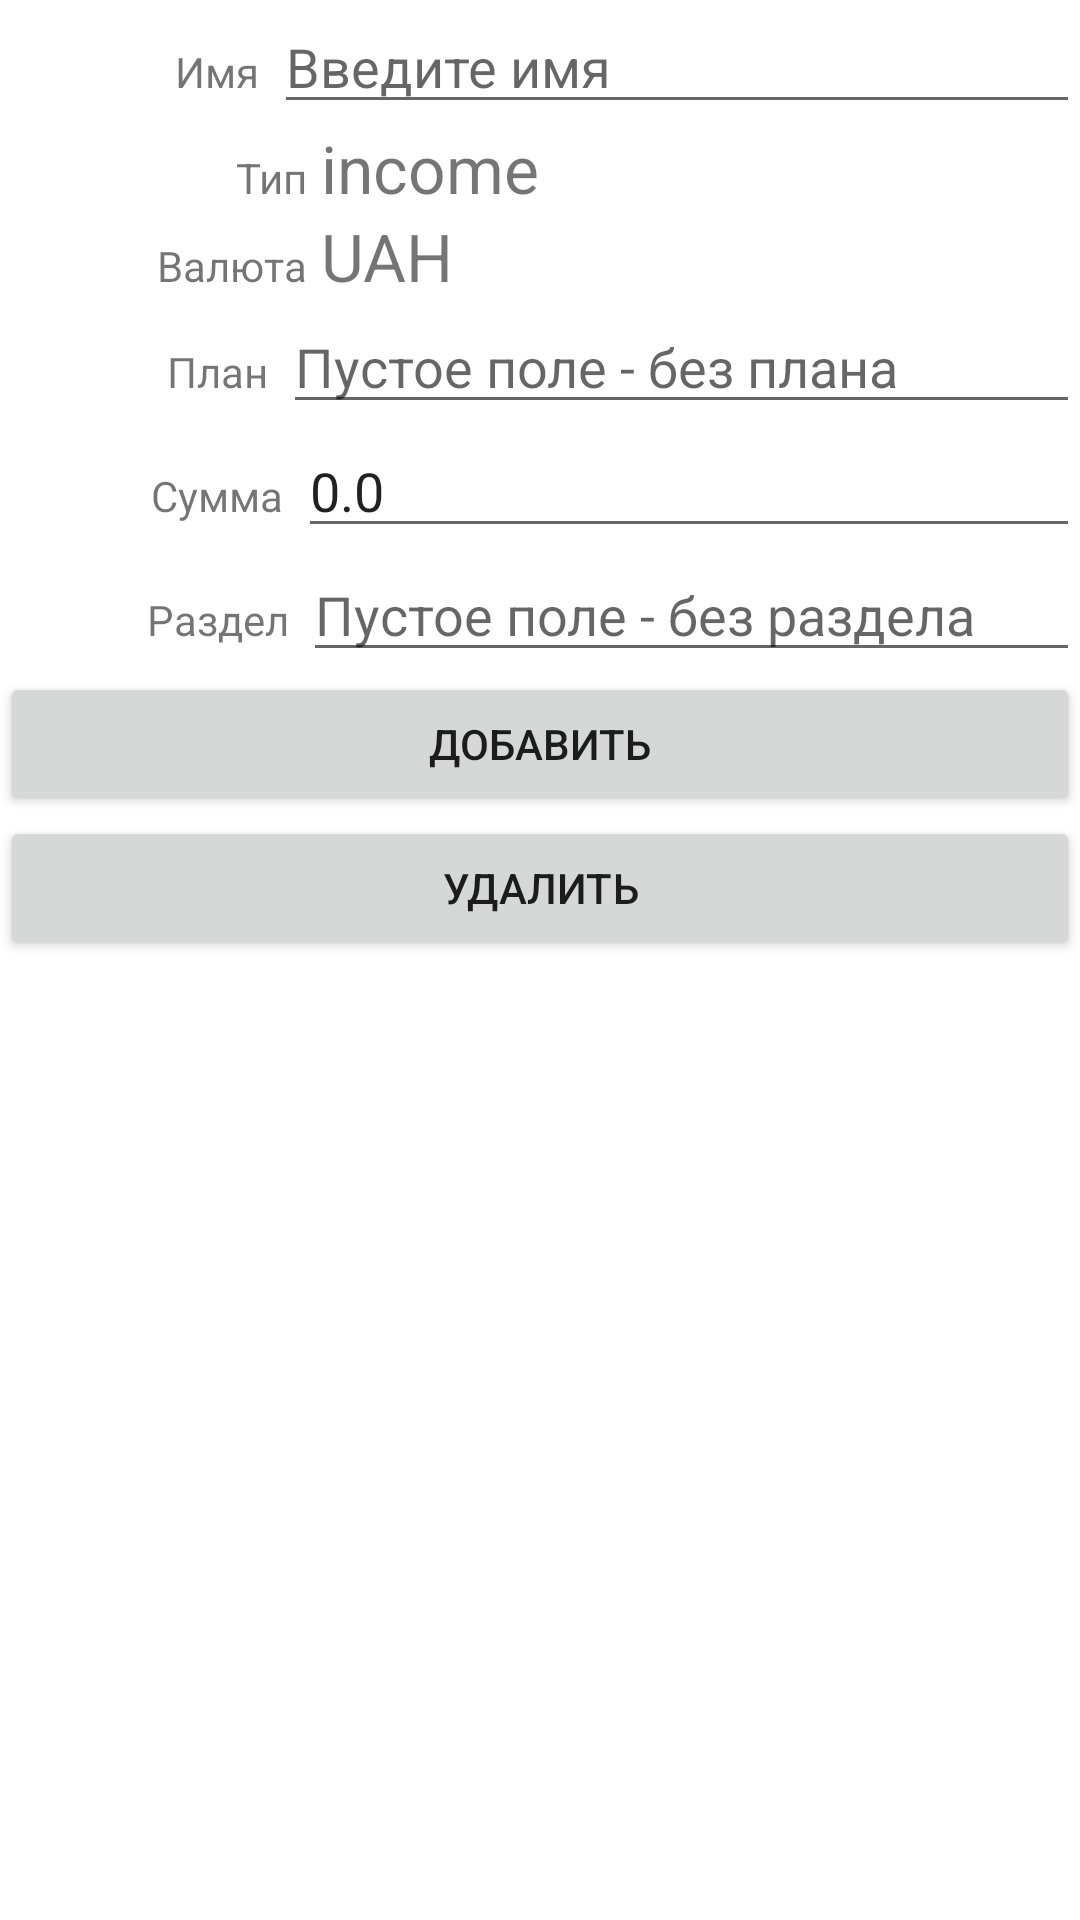

Reconstruct the res/layout file that produces this screen, plus the resources it refers to.
<!-- AndroidManifest.xml: application theme Theme.StudentsMoney -->
<!-- res/layout/fragment_add_hub.xml -->
<?xml version="1.0" encoding="utf-8"?>
<LinearLayout xmlns:android="http://schemas.android.com/apk/res/android"
    xmlns:tools="http://schemas.android.com/tools"
    android:layout_width="match_parent"
    android:layout_height="match_parent"
    android:orientation="vertical"
    tools:context=".ui.settings.AddHubFragment">

    <LinearLayout
        android:layout_width="match_parent"
        android:layout_height="wrap_content"
        android:orientation="horizontal">

        <TextView
            android:layout_width="wrap_content"
            android:layout_height="wrap_content"
            android:layout_weight="1"
            android:text="@string/name"
            android:gravity="end"
            android:paddingRight="5dp"/>

        <EditText
            android:id="@+id/nameEt"
            android:layout_width="wrap_content"
            android:layout_height="wrap_content"
            android:layout_weight="1"
            android:ems="10"
            android:inputType="text"
            android:hint="@string/hint_input_name"/>
    </LinearLayout>

    <LinearLayout
        android:layout_width="match_parent"
        android:layout_height="wrap_content"
        android:orientation="horizontal">

        <TextView
            android:layout_width="wrap_content"
            android:layout_height="wrap_content"
            android:layout_weight="1"
            android:text="@string/type"
            android:gravity="end"
            android:paddingRight="5dp"/>

        <TextView
            android:id="@+id/typeTv"
            android:layout_width="wrap_content"
            android:layout_height="wrap_content"
            android:layout_weight="2.3"
            android:textSize="22sp"
            android:text="income" />
    </LinearLayout>

    <LinearLayout
        android:layout_width="match_parent"
        android:layout_height="wrap_content"
        android:orientation="horizontal">

        <TextView
            android:layout_width="wrap_content"
            android:layout_height="wrap_content"
            android:layout_weight="1"
            android:text="@string/currency"
            android:gravity="end"
            android:paddingRight="5dp"/>

        <TextView
            android:id="@+id/currencyTv"
            android:layout_width="wrap_content"
            android:layout_height="wrap_content"
            android:layout_weight="4"
            android:textSize="22sp"
            android:text="UAH" />
    </LinearLayout>

    <LinearLayout
        android:layout_width="match_parent"
        android:layout_height="wrap_content"
        android:orientation="horizontal">

        <TextView
            android:layout_width="wrap_content"
            android:layout_height="wrap_content"
            android:layout_weight="1"
            android:text="@string/plan"
            android:gravity="end"
            android:paddingRight="5dp"/>

        <EditText
            android:id="@+id/plannedSumEt"
            android:layout_width="wrap_content"
            android:layout_height="wrap_content"
            android:layout_weight="1"
            android:ems="10"
            android:inputType="numberDecimal"
            android:digits="0123456789.-"
            android:hint="@string/hint_no_plan"/>
    </LinearLayout>

    <LinearLayout
        android:layout_width="match_parent"
        android:layout_height="wrap_content"
        android:orientation="horizontal">

        <TextView
            android:layout_width="wrap_content"
            android:layout_height="wrap_content"
            android:layout_weight="1"
            android:text="@string/sum"
            android:gravity="end"
            android:paddingRight="5dp"/>

        <EditText
            android:id="@+id/currentSumEt"
            android:layout_width="wrap_content"
            android:layout_height="wrap_content"
            android:layout_weight="1"
            android:ems="10"
            android:inputType="numberDecimal"
            android:digits="0123456789.-"
            android:text="0.0"/>
    </LinearLayout>

    <LinearLayout
        android:layout_width="match_parent"
        android:layout_height="wrap_content"
        android:orientation="horizontal">

        <TextView
            android:layout_width="wrap_content"
            android:layout_height="wrap_content"
            android:layout_weight="1"
            android:text="@string/area"
            android:gravity="end"
            android:paddingRight="5dp"/>

        <EditText
            android:id="@+id/areaEt"
            android:layout_width="wrap_content"
            android:layout_height="wrap_content"
            android:layout_weight="1"
            android:ems="10"
            android:inputType="text"
            android:hint="@string/hint_no_area"/>
    </LinearLayout>

    <Button
        android:id="@+id/addBtn"
        android:layout_width="match_parent"
        android:layout_height="wrap_content"
        android:text="добавить" />

    <Button
        android:id="@+id/deleteBtn"
        android:layout_width="match_parent"
        android:layout_height="wrap_content"
        android:text="@string/delete" />

</LinearLayout>
<!-- resources referenced by this layout -->
<resources>
  <string name="area">Раздел</string>
  <string name="currency">Валюта</string>
  <string name="delete">Удалить</string>
  <string name="hint_input_name">Введите имя</string>
  <string name="hint_no_area">Пустое поле - без раздела</string>
  <string name="hint_no_plan">Пустое поле - без плана</string>
  <string name="name">Имя</string>
  <string name="plan">План</string>
  <string name="sum">Сумма</string>
  <string name="type">Тип</string>
  <style name="Theme.StudentsMoney" parent="Theme.MaterialComponents.DayNight.DarkActionBar">
          
          <item name="colorPrimary">@color/purple_500</item>
          <item name="colorPrimaryVariant">@color/purple_700</item>
          <item name="colorOnPrimary">@color/white</item>
          
          <item name="colorSecondary">@color/teal_200</item>
          <item name="colorSecondaryVariant">@color/teal_700</item>
          <item name="colorOnSecondary">@color/black</item>
          
          <item name="android:statusBarColor" tools:targetApi="l">?attr/colorPrimaryVariant</item>
          
      </style>
  <!-- not gathered from this repository: default colours our renderer supplied (Android Studio template values) -->
  <color name="purple_500">#FF6200EE</color>
  <color name="purple_700">#FF3700B3</color>
  <color name="teal_200">#FF03DAC5</color>
  <color name="teal_700">#FF018786</color>
  <color name="black">#FF000000</color>
  <color name="white">#FFFFFFFF</color>
</resources>
